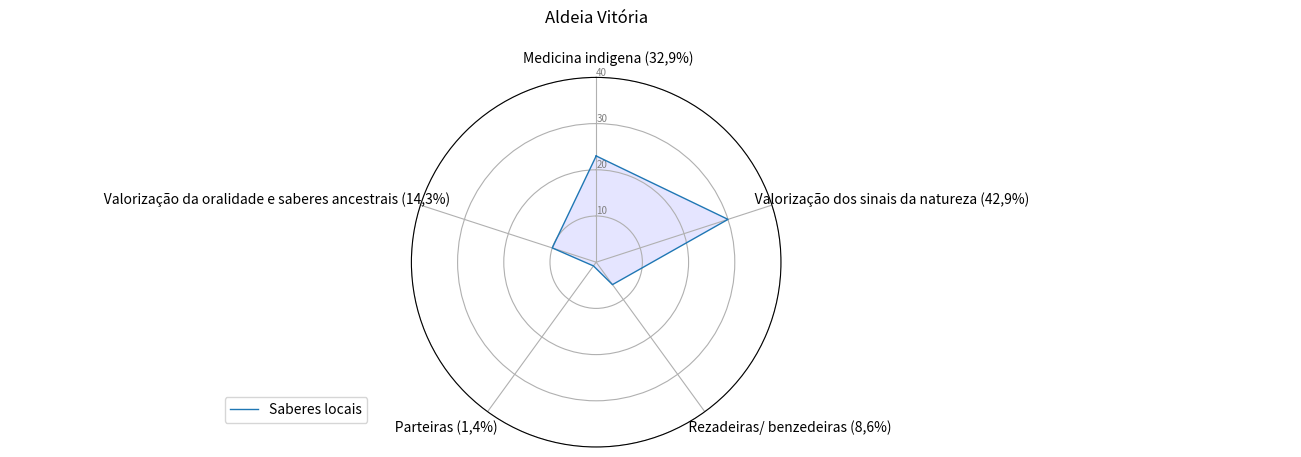

The matplotlib source for this figure:
import matplotlib.pyplot as plt
import pandas as pd
from math import pi

# Set data
df = pd.DataFrame({
    'group': ['A', 'B', 'C', 'D'],
    '                                        Medicina indigena (32,9%)                                ': [23,0,0,0],
    '                                                                                                                                                     Valorização dos sinais da natureza (42,9%)                                                                                    ': [30, 0, 0, 0],
    '                                                                                           Rezadeiras/ benzedeiras (8,6%)                                            ': [6, 0, 0, 0],
    '              Parteiras (1,4%)                                 ': [1,0,0,0],
    '                              Valorização da oralidade e saberes ancestrais (14,3%)                                                                                                              ': [ 10, 0, 0, 0],

})

# ------- PART 1: Create

# number of variable
categories = list(df)[1:]
N = len(categories)

# What will be the angle of each axis in the plot? (we divide the plot / number of variable)
angles = [n / float(N) * 2 * pi for n in range(N)]
angles += angles[:1]

# Initialise the spider plot
ax = plt.subplot(111, polar=True)

# If you want the first axis to be on top:
ax.set_theta_offset(pi / 2)
ax.set_theta_direction(-1)

# Draw one axe per variable + add labels
plt.xticks(angles[:-1], categories)

# Draw ylabels
ax.set_rlabel_position(0)
plt.yticks([10, 20,30,40], ["10", "20","30","40"], color="grey", size=7)
plt.ylim(0, 40)

# ------- PART 2: Add plots

# Plot each individual = each line of the data
# I don't make a loop, because plotting more than 3 groups makes the chart unreadable

# Ind1
values = df.loc[0].drop('group').values.flatten().tolist()
values += values[:1]
ax.plot(angles, values, linewidth=1, linestyle='solid', label="Saberes locais")
ax.fill(angles, values, 'b', alpha=0.1)
#
# # Ind2
# values = df.loc[1].drop('group').values.flatten().tolist()
# values += values[:1]
# ax.plot(angles, values, linewidth=1, linestyle='solid', label="group B")
# ax.fill(angles, vatribotabajarasDiversidadeDeExpressao.pylues, 'r', alpha=0.1)
#
# # Ind3
#
# values = df.loc[1].drop('group').values.flatten().tolist()
# values += values[:1]
# ax.plot(angles, values, linewidth=1, linestyle='solid', label="group B")
# ax.fill(angles, values, 'r', alpha=0.1)
#
# # Ind4
#
#
# values = df.loc[1].drop('group').values.flatten().tolist()
# values += values[:1]
# ax.plot(angles, values, linewidth=1, linestyle='solid', label="group B")
# ax.fill(angles, values, 'r', alpha=0.1)
#
#
# # Ind5
#
#
# values = df.loc[1].drop('group').values.flatten().tolist()
# values += values[:1]
# ax.plot(angles, values, linewidth=1, linestyle='solid', label="group B")
# ax.fill(angles, values, 'r', alpha=0.1)
#
#
# # Ind6
#
#
# values = df.loc[1].drop('group').values.flatten().tolist()
# values += values[:1]
# ax.plot(angles, values, linewidth=1, linestyle='solid', label="group B")
# ax.fill(angles, values, 'r', alpha=0.1)
#
#
# # Ind7
#
#
# values = df.loc[1].drop('group').values.flatten().tolist()
# values += values[:1]
# ax.plot(angles, values, linewidth=1, linestyle='solid', label="group B")
# ax.fill(angles, values, 'r', alpha=0.1)
#
#
# # Ind8
#
#
# values = df.loc[1].drop('group').values.flatten().tolist()
# values += values[:1]
# ax.plot(angles, values, linewidth=1, linestyle='solid', label="group B")
# ax.fill(angles, values, 'r', alpha=0.1)


# Ind9

#
# values = df.loc[1].drop('group').values.flatten().tolist()
# values += values[:1]
# ax.plot(angles, values, linewidth=1, linestyle='solid', label="group B")
# ax.fill(angles, values, 'r', alpha=0.1)


# Ind11
#
#
# values = df.loc[1].drop('group').values.flatten().tolist()
# values += values[:1]
# ax.plot(angles, values, linewidth=1, linestyle='solid', label="group B")
# ax.fill(angles, values, 'r', alpha=0.1)
#

# Ind12

#
# values = df.loc[1].drop('group').values.flatten().tolist()
# values += values[:1]
# ax.plot(angles, values, linewidth=1, linestyle='solid', label="group B")
# ax.fill(angles, values, 'r', alpha=0.1)

# Add legend
plt.legend(loc='right', bbox_to_anchor=(-0.10, 0.1))
plt.title("Aldeia Vitória\n")
# Show the graph
plt.show()
